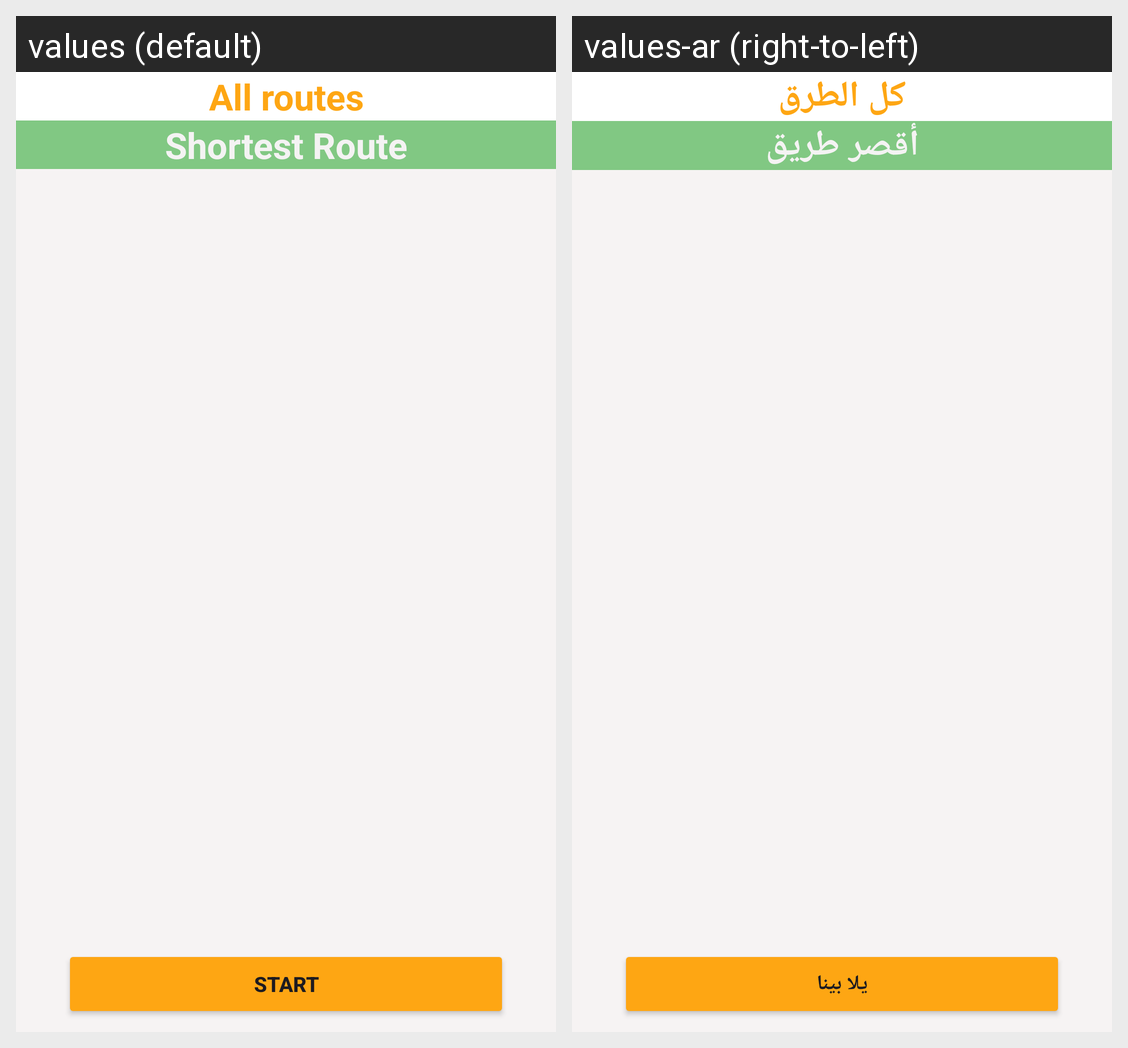

Locale-by-locale string values for the Android screen shown in this grid:
Android screen res/layout/activity_all_routes.xml rendered under 2 locales, left to right: values (default), values-ar (right-to-left). Device: Nexus 5 (rendered at 1080×1920; each locale shown at half size, 540×960, under a caption strip naming it); theme Theme.CairoMetro.
Strings drawn on this screen, with the default value and each locale's value (text and hints the layout hard-codes, and strings that could not be matched under every locale, appear in the picture but are not listed):

all_routes
  values: All routes
  values-ar: كل الطرق

shortest_route
  values: Shortest Route
  values-ar: أقصر طريق

Start
  values: Start
  values-ar: يلا بينا
